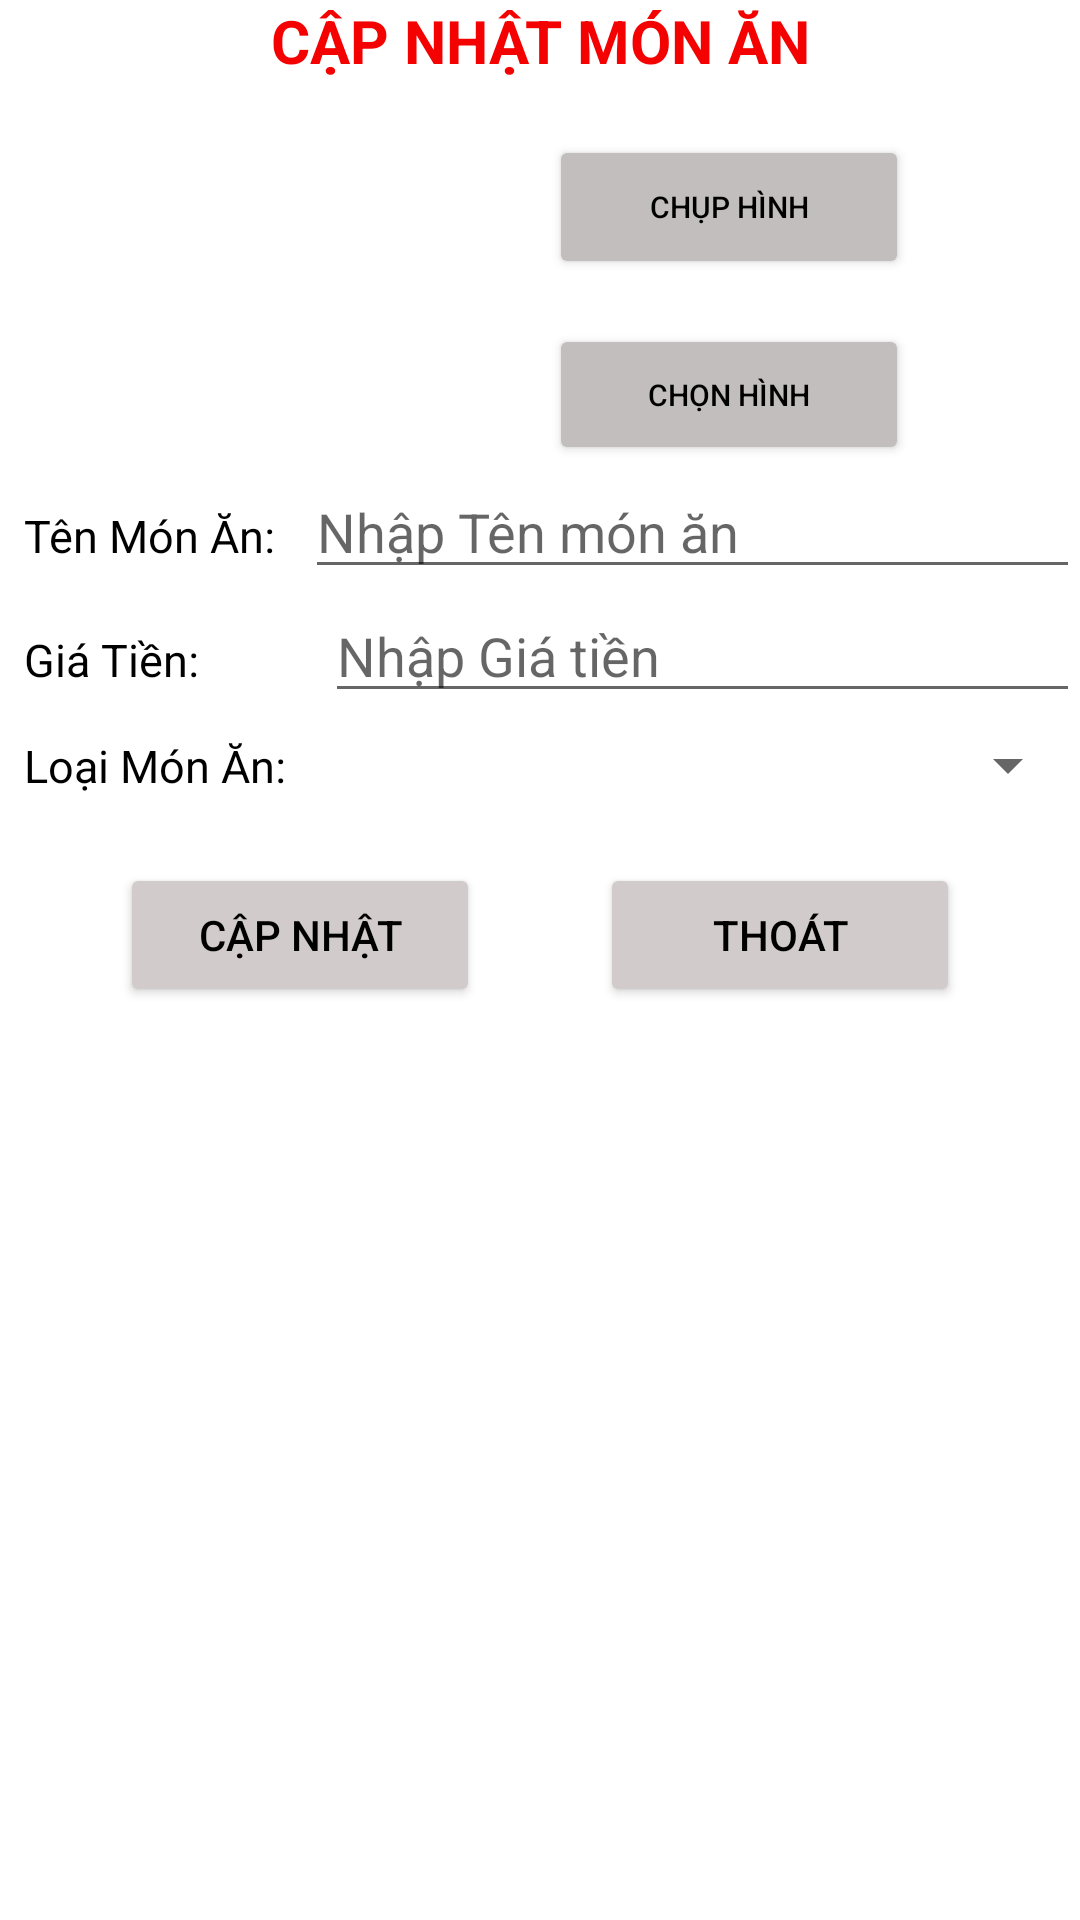

This screen was rendered from an Android layout file. Write that file and the resources it references.
<!-- AndroidManifest.xml: application theme Theme.MonAn -->
<!-- res/layout/activity_update_mon_an.xml -->
<?xml version="1.0" encoding="utf-8"?>
<LinearLayout xmlns:android="http://schemas.android.com/apk/res/android"
    xmlns:app="http://schemas.android.com/apk/res-auto"
    xmlns:tools="http://schemas.android.com/tools"
    android:layout_width="match_parent"
    android:orientation="vertical"
    android:layout_height="match_parent"
    tools:context=".UpdateMonAnActivity">

    <TextView
        android:gravity="center"
        android:textSize="@dimen/size_25sp"
        android:textColor="#F40101"
        android:textStyle="bold"
        android:text="@string/capnhatmonan"
        android:layout_width="match_parent"
        android:layout_height="wrap_content">
    </TextView>
    <LinearLayout
        android:layout_marginTop="@dimen/size_10dp"
        android:layout_width="match_parent"
        android:layout_height="wrap_content">

        <ImageView
            android:id="@+id/imageviewAvatarCapNhat"
            android:layout_marginLeft="@dimen/size_10dp"
            android:src="@drawable/food"
            android:layout_width="@dimen/size_150dp"
            android:layout_height="@dimen/size_150dp">
        </ImageView>

        <LinearLayout
            android:orientation="vertical"
            android:layout_marginLeft="@dimen/size_20dp"
            android:layout_width="match_parent"
            android:layout_height="match_parent">

            <Button
                android:textSize="@dimen/size_15sp"
                android:layout_marginTop="@dimen/size_15dp"
                android:layout_marginLeft="@dimen/size_50dp"
                android:textColor="@color/black"
                android:backgroundTint="#C3BEBE"
                android:id="@+id/buttonChupHinh"
                android:text="@string/chuphinh"
                android:gravity="center"
                android:layout_width="@dimen/size_150dp"
                android:layout_height="wrap_content"></Button>

            <Button
                android:textSize="@dimen/size_15sp"
                android:layout_marginTop="@dimen/size_20dp"
                android:layout_marginLeft="@dimen/size_50dp"
                android:textColor="@color/black"
                android:backgroundTint="#C3BEBE"
                android:id="@+id/buttonChonHinh"
                android:text="@string/chonhinh"
                android:gravity="center"
                android:layout_width="@dimen/size_150dp"
                android:layout_height="wrap_content"></Button>
        </LinearLayout>
    </LinearLayout>



    <LinearLayout
        android:layout_width="match_parent"
        android:layout_height="wrap_content">

        <TextView
            android:paddingLeft="@dimen/size_10dp"
            android:textColor="@color/black"
            android:textSize="@dimen/size_20sp"
            android:text="@string/tenmonan"
            android:layout_width="wrap_content"
            android:layout_height="wrap_content">
        </TextView>

        <EditText
            android:layout_marginLeft="@dimen/size_14dp"
            android:id="@+id/editTextTenMonAn"
            android:hint="@string/nhap_tenmonan"
            android:layout_width="match_parent"
            android:layout_height="wrap_content">
        </EditText>
    </LinearLayout>

    <LinearLayout
        android:layout_width="match_parent"
        android:layout_height="wrap_content">

        <TextView
            android:paddingLeft="@dimen/size_10dp"
            android:textColor="@color/black"
            android:textSize="@dimen/size_20sp"
            android:text="@string/giatien"
            android:layout_width="wrap_content"
            android:layout_height="wrap_content">
        </TextView>

        <EditText
            android:inputType="number"
            android:layout_marginLeft="@dimen/size_47dp"
            android:id="@+id/editTextGiaTien"
            android:hint="@string/nhap_giatien"
            android:layout_width="match_parent"
            android:layout_height="wrap_content">
        </EditText>
    </LinearLayout>

    <LinearLayout
        android:layout_width="match_parent"
        android:layout_height="@dimen/size_40dp">

        <TextView
            android:layout_gravity="center"
            android:paddingLeft="@dimen/size_10dp"
            android:textColor="@color/black"
            android:textSize="@dimen/size_20sp"
            android:text="@string/loaimonan"
            android:layout_width="wrap_content"
            android:layout_height="wrap_content">
        </TextView>

        <Spinner
            android:id="@+id/spLoaiMonAn"
            android:layout_marginLeft="@dimen/size_10dp"
            android:layout_width="match_parent"
            android:layout_height="match_parent">

        </Spinner>
    </LinearLayout>

    <LinearLayout
        android:layout_marginTop="@dimen/size_20dp"
        android:layout_width="match_parent"
        android:layout_height="wrap_content">

        <Button
            android:id="@+id/buttonCapNhatMonAn"
            android:textColor="@color/black"
            android:backgroundTint="#D1CBCB"
            android:layout_marginLeft="@dimen/size_50dp"
            android:padding="@dimen/size_10dp"
            android:text="@string/capnhat"
            android:layout_width="@dimen/size_150dp"
            android:layout_height="wrap_content">
        </Button>

        <Button
            android:id="@+id/buttonThoat"
            android:textColor="@color/black"
            android:backgroundTint="#D1CBCB"
            android:layout_marginLeft="@dimen/size_50dp"
            android:padding="@dimen/size_10dp"
            android:text="@string/btn_thoat"
            android:layout_width="@dimen/size_150dp"
            android:layout_height="wrap_content">
        </Button>
    </LinearLayout>
</LinearLayout>
<!-- resources referenced by this layout -->
<resources>
  <color name="black">#FF000000</color>
  <dimen name="size_10dp">10dp</dimen>
  <dimen name="size_14dp">14dp</dimen>
  <dimen name="size_150dp">150dp</dimen>
  <dimen name="size_15dp">15dp</dimen>
  <dimen name="size_15sp">15sp</dimen>
  <dimen name="size_20dp">20dp</dimen>
  <dimen name="size_20sp">20sp</dimen>
  <dimen name="size_25sp">25sp</dimen>
  <dimen name="size_40dp">40dp</dimen>
  <dimen name="size_47dp">47dp</dimen>
  <dimen name="size_50dp">50dp</dimen>
  <string name="btn_thoat">Thoát</string>
  <string name="capnhat">Cập nhật</string>
  <string name="capnhatmonan">CẬP NHẬT MÓN ĂN</string>
  <string name="chonhinh">Chọn hình</string>
  <string name="chuphinh">Chụp hình</string>
  <string name="giatien">Giá Tiền: </string>
  <string name="loaimonan">Loại Món Ăn: </string>
  <string name="nhap_giatien">Nhập Giá tiền</string>
  <string name="nhap_tenmonan">Nhập Tên món ăn</string>
  <string name="tenmonan">Tên Món Ăn:</string>
  <style name="Theme.MonAn" parent="Theme.MaterialComponents.DayNight.NoActionBar">
          
          <item name="colorPrimary">@color/purple_500</item>
          <item name="colorPrimaryVariant">@color/purple_700</item>
          <item name="colorOnPrimary">@color/white</item>
          
          <item name="colorSecondary">@color/teal_200</item>
          <item name="colorSecondaryVariant">@color/teal_700</item>
          <item name="colorOnSecondary">@color/black</item>
          
          <item name="android:statusBarColor" tools:targetApi="l">?attr/colorPrimaryVariant</item>
          
          <item name="windowActionBar">false</item>
          <item name="windowNoTitle">true</item>
      </style>
  <color name="purple_500">#FF6200EE</color>
  <color name="purple_700">#FF3700B3</color>
  <color name="white">#FBF6F6</color>
  <color name="teal_200">#FF03DAC5</color>
  <color name="teal_700">#FF018786</color>
</resources>
